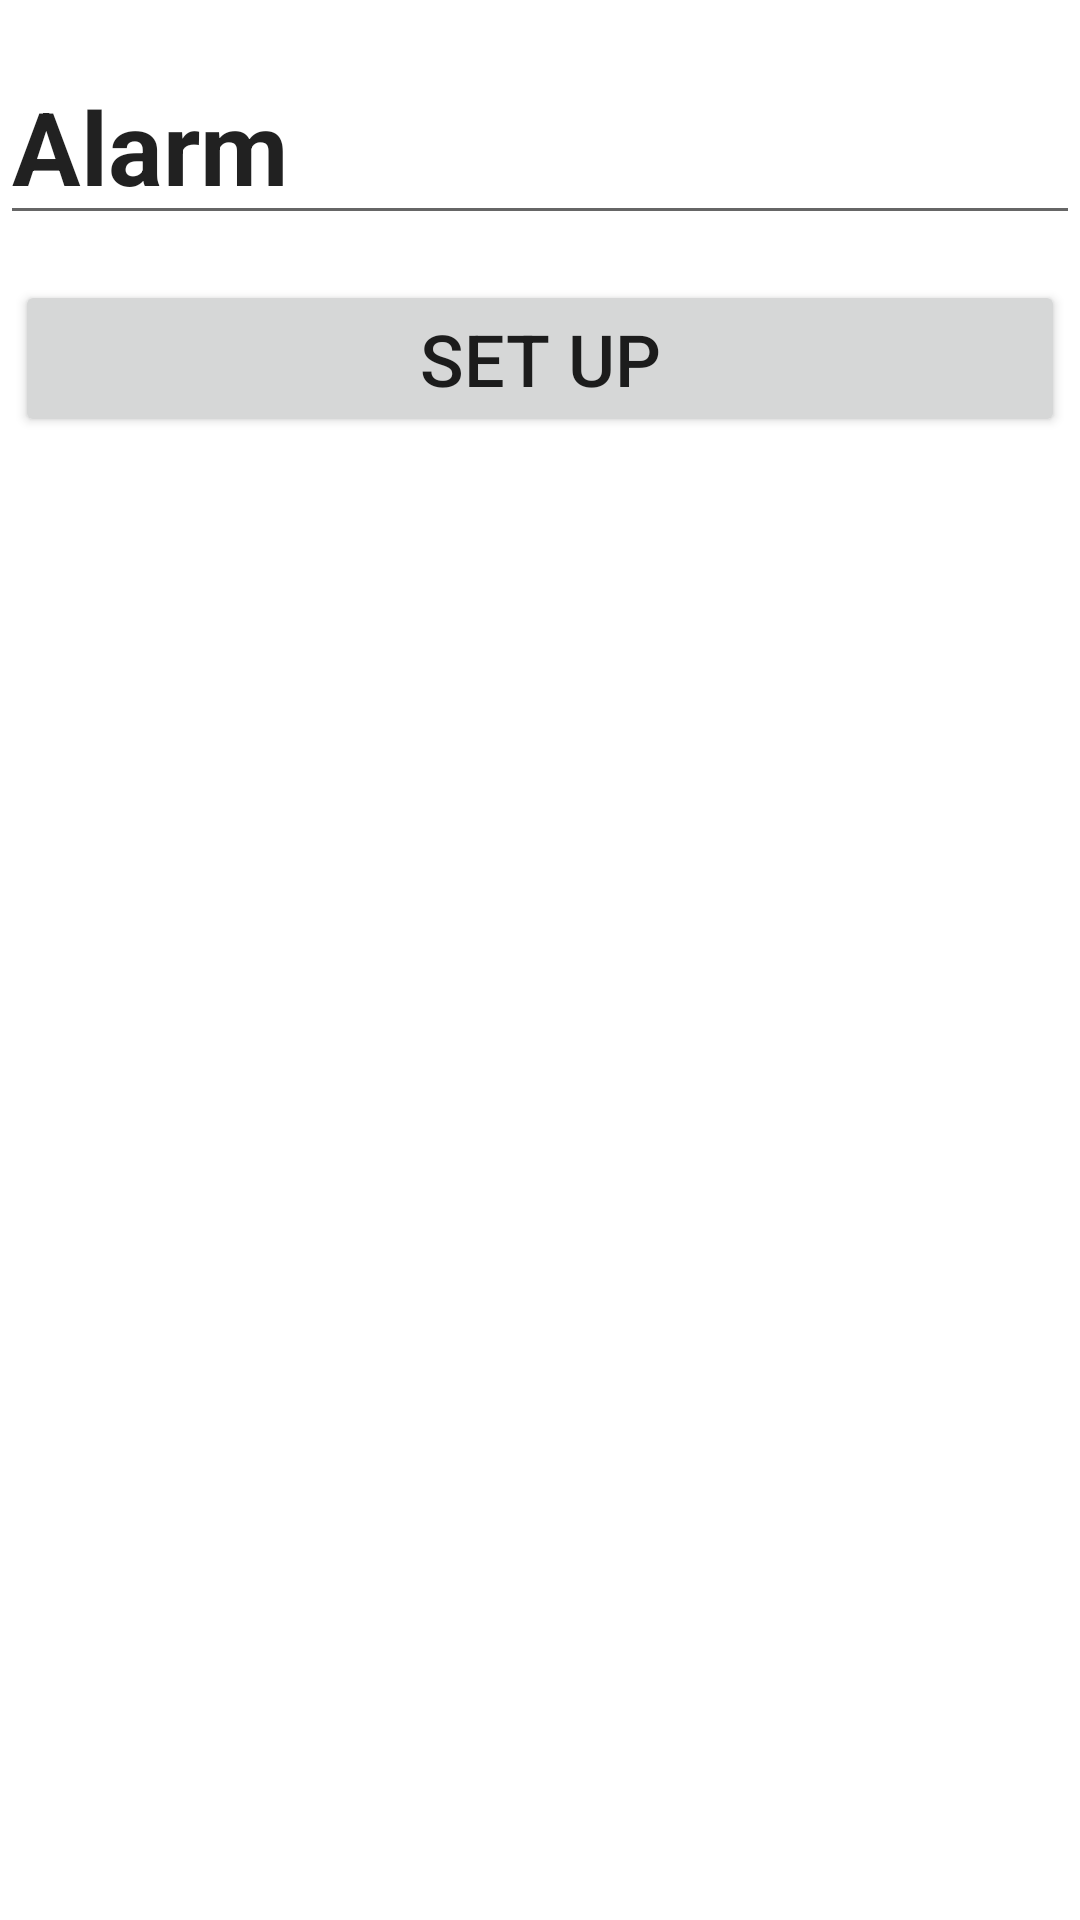

Here is an Android app screen rendered from its layout file. Give the layout XML and the strings, colors and styles it references.
<!-- AndroidManifest.xml: application theme Theme.XDWorkoutTracker -->
<!-- res/layout/activity_alarm.xml -->
<?xml version="1.0" encoding="utf-8"?>
<LinearLayout xmlns:android="http://schemas.android.com/apk/res/android"
    xmlns:app="http://schemas.android.com/apk/res-auto"
    xmlns:tools="http://schemas.android.com/tools"
    android:layout_width="match_parent"
    android:layout_height="match_parent"
    tools:context=".AlarmActivity"
    android:orientation="vertical">

    <EditText
        android:id="@+id/AlarmTitle"
        android:layout_width="match_parent"
        android:layout_height="wrap_content"
        android:layout_marginTop="16dp"
        android:layout_marginBottom="10dp"
        android:ems="10"
        android:inputType="textPersonName"
        android:text="Alarm"
        android:textSize="34sp"
        android:textStyle="bold"
        app:layout_constraintBottom_toTopOf="@+id/alarm_list_view"
        app:layout_constraintEnd_toEndOf="parent"
        app:layout_constraintHorizontal_bias="0.009"
        app:layout_constraintStart_toStartOf="parent"
        app:layout_constraintTop_toTopOf="parent" />

    <Button
        android:id="@+id/setUpBtn"
        android:layout_width="match_parent"
        android:layout_height="wrap_content"
        android:layout_margin="5dp"
        android:text="SET UP"
        android:textSize="24sp"
        app:layout_constraintEnd_toEndOf="parent"
        app:layout_constraintHorizontal_bias="0.425"
        app:layout_constraintStart_toStartOf="parent"
        app:layout_constraintTop_toBottomOf="@+id/AlarmTitle" />

    <androidx.recyclerview.widget.RecyclerView
        android:id="@+id/alarm_list_view"
        android:layout_width="match_parent"
        android:layout_height="match_parent"
        android:layout_margin="5dp"
        android:padding="5dp"
        app:layout_constraintBottom_toBottomOf="parent"
        app:layout_constraintEnd_toEndOf="parent"
        app:layout_constraintStart_toStartOf="parent"
        app:layout_constraintTop_toBottomOf="@+id/AlarmTitle"
        tools:listitem="@layout/alarm_card" />

</LinearLayout>
<!-- res/layout/alarm_card.xml (included above) -->
<?xml version="1.0" encoding="utf-8"?>
<androidx.constraintlayout.widget.ConstraintLayout xmlns:android="http://schemas.android.com/apk/res/android"
    xmlns:app="http://schemas.android.com/apk/res-auto"
    xmlns:tools="http://schemas.android.com/tools"
    android:layout_width="match_parent"
    android:layout_height="wrap_content"
    android:background="@color/white">

    <androidx.cardview.widget.CardView
        android:id="@+id/card_design_alram"
        android:layout_width="match_parent"
        android:layout_height="120dp"
        android:layout_margin="5dp"
        android:layout_marginStart="5dp"
        android:layout_marginEnd="4dp"
        android:padding="5dp"
        app:layout_constraintBottom_toBottomOf="parent"
        app:layout_constraintEnd_toEndOf="parent"
        app:layout_constraintStart_toStartOf="parent"
        app:layout_constraintTop_toTopOf="parent">

        <androidx.constraintlayout.widget.ConstraintLayout
            android:layout_width="match_parent"
            android:layout_height="125dp"
            android:background="@color/purple_200"
            app:layout_constraintBottom_toTopOf="@+id/alarm_delete"
            app:layout_constraintEnd_toEndOf="@+id/display_ampm"
            app:layout_constraintStart_toEndOf="@+id/display_ampm"
            app:layout_constraintTop_toTopOf="@+id/alarm_delete">

            <TextView
                android:id="@+id/display_time"
                android:layout_width="90dp"
                android:layout_height="40dp"
                android:layout_margin="10dp"
                android:layout_marginStart="24dp"
                android:layout_marginTop="29dp"
                android:text="TextView"
                android:textColor="@color/black"
                android:textSize="20sp"
                app:layout_constraintStart_toStartOf="parent"
                app:layout_constraintTop_toTopOf="parent" />

            <TextView
                android:id="@+id/display_ampm"
                android:layout_width="90dp"
                android:layout_height="40dp"
                android:layout_margin="10dp"
                android:layout_marginStart="10dp"
                android:layout_marginTop="29dp"
                android:text="TextView"
                android:textColor="@color/black"
                android:textSize="20sp"
                app:layout_constraintStart_toEndOf="@+id/display_time"
                app:layout_constraintTop_toTopOf="parent" />

            <TextView
                android:id="@+id/display_day"
                android:layout_width="350dp"
                android:layout_height="50dp"
                android:layout_margin="5dp"
                android:layout_marginStart="16dp"
                android:layout_marginTop="8dp"
                android:layout_marginBottom="20dp"
                android:text="TextView"
                android:textColor="@color/black"
                android:textSize="16sp"
                app:layout_constraintBottom_toBottomOf="parent"
                app:layout_constraintStart_toStartOf="parent"
                app:layout_constraintTop_toBottomOf="@+id/display_time" />

        </androidx.constraintlayout.widget.ConstraintLayout>
    </androidx.cardview.widget.CardView>

</androidx.constraintlayout.widget.ConstraintLayout>
<!-- resources referenced by this layout -->
<resources>
  <color name="black">#FF000000</color>
  <color name="purple_200">#FFBB86FC</color>
  <color name="white">#FFFFFFFF</color>
  <style name="Theme.XDWorkoutTracker" parent="Theme.MaterialComponents.DayNight.DarkActionBar">
          
          <item name="colorPrimary">@color/purple_500</item>
          <item name="colorPrimaryVariant">@color/purple_700</item>
          <item name="colorOnPrimary">@color/white</item>
          
          <item name="colorSecondary">@color/teal_200</item>
          <item name="colorSecondaryVariant">@color/teal_700</item>
          <item name="colorOnSecondary">@color/black</item>
          
          <item name="android:statusBarColor" tools:targetApi="l">?attr/colorPrimaryVariant</item>
          
      </style>
  <color name="purple_500">#FF6200EE</color>
  <color name="purple_700">#FF3700B3</color>
  <color name="teal_200">#FF03DAC5</color>
  <color name="teal_700">#FF018786</color>
</resources>
